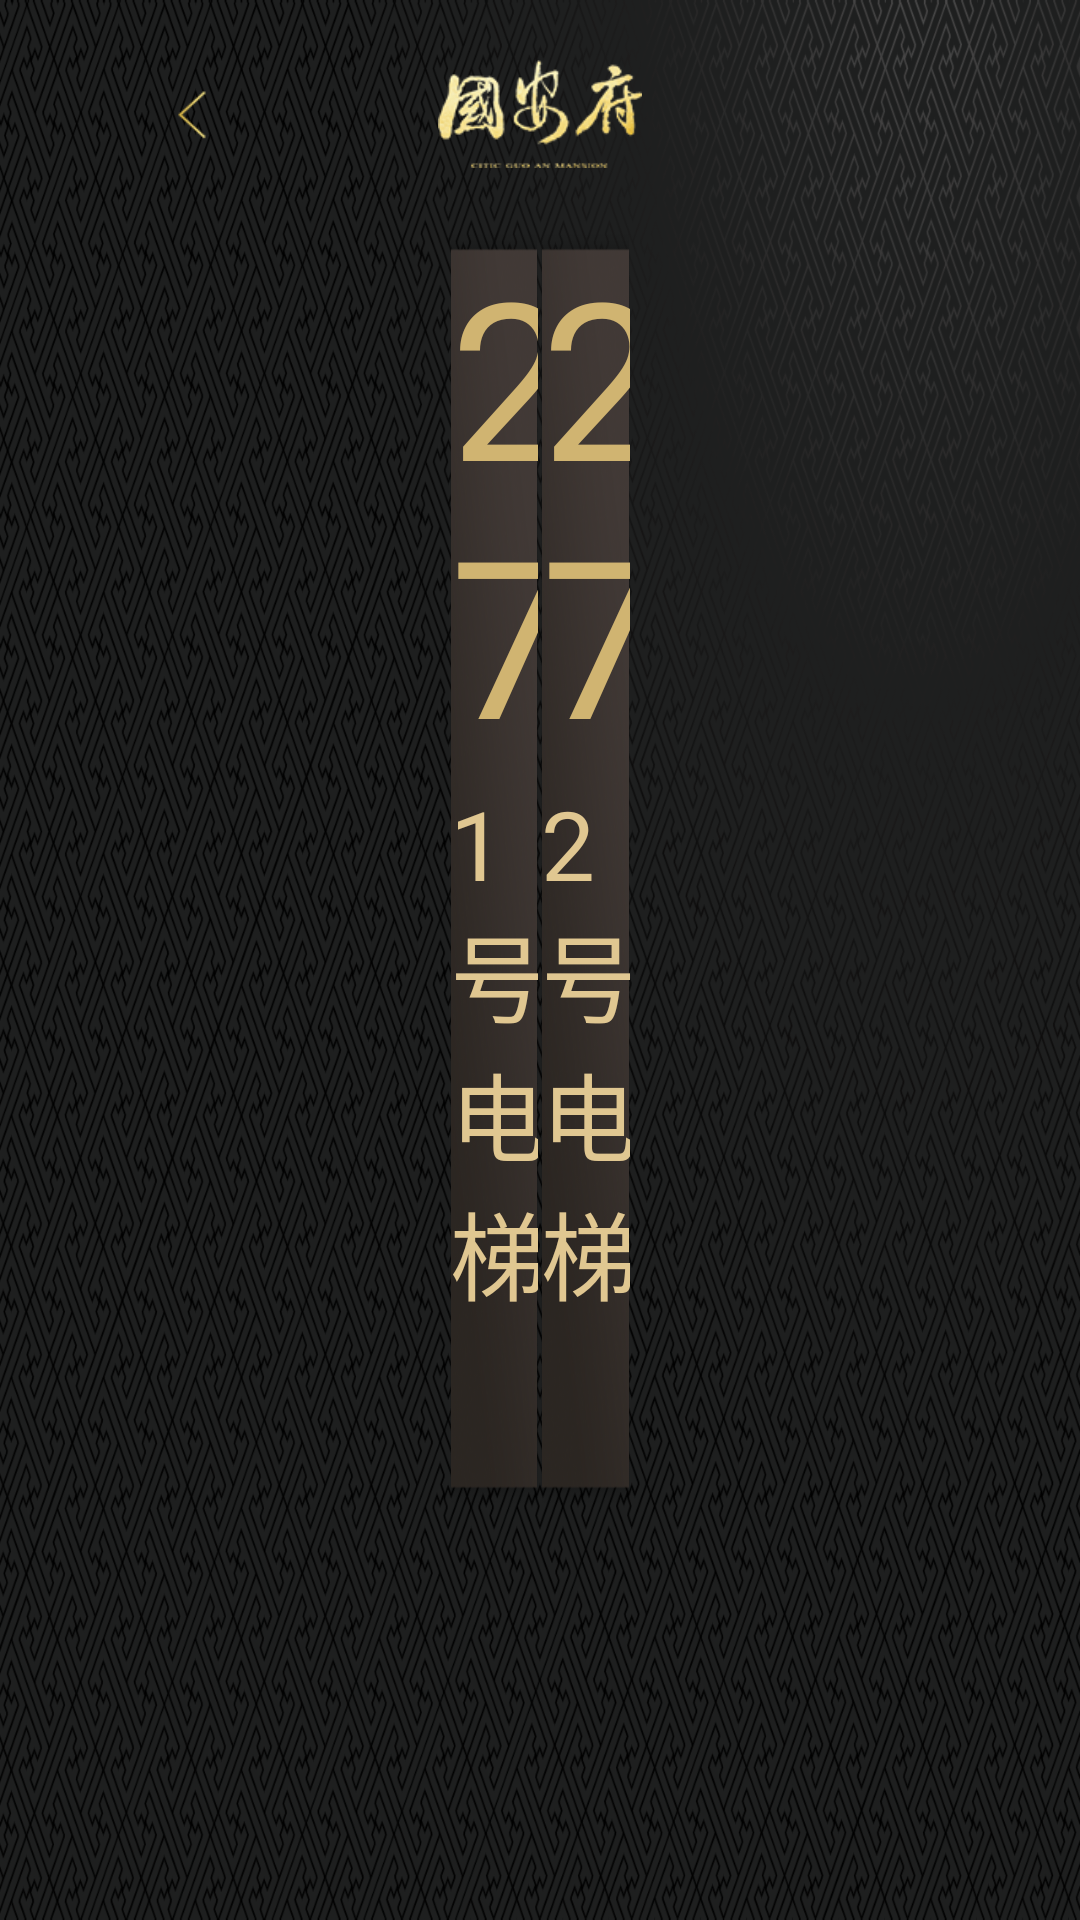

The Android layout XML behind this screen, and the referenced resources:
<!-- AndroidManifest.xml: application theme AppTheme -->
<!-- res/layout/activity_elevator.xml -->
<?xml version="1.0" encoding="utf-8"?>
<RelativeLayout xmlns:android="http://schemas.android.com/apk/res/android"
    xmlns:tools="http://schemas.android.com/tools"
    android:id="@+id/ll_container"
    android:layout_width="match_parent"
    android:layout_height="match_parent"
    tools:context="com.gatz.smarthomeapp.activity.elevator.ElevatorActivity">

    <RelativeLayout
        android:id="@+id/elevator_top_layout"
        android:layout_width="match_parent"
        android:layout_height="76dp">

        <ImageView
            android:id="@+id/voice_back"
            android:layout_width="wrap_content"
            android:layout_height="wrap_content"
            android:layout_centerVertical="true"
            android:layout_marginStart="40dp"
            android:background="@drawable/common_back_selector" />

        <ImageView
            android:layout_width="68dp"
            android:layout_height="36dp"
            android:layout_centerInParent="true"
            android:background="@drawable/common_logo" />
    </RelativeLayout>

    <LinearLayout
        android:id="@+id/elevator_layout"
        android:layout_width="match_parent"
        android:layout_height="427dp"
        android:layout_below="@+id/elevator_top_layout"
        android:layout_gravity="center_horizontal"
        android:layout_marginLeft="150dp"
        android:layout_marginRight="150dp"
        android:orientation="horizontal">

        <LinearLayout
            android:layout_width="0dp"
            android:layout_height="match_parent"
            android:layout_weight="1"
            android:background="@drawable/dianti_bg"
            android:orientation="vertical">

            <TextView
                android:id="@+id/tv_elevator_floor_one"
                android:layout_width="wrap_content"
                android:layout_height="wrap_content"
                android:layout_gravity="center_horizontal"
                android:text="27"
                android:textColor="@color/color_elevator"
                android:textSize="220px" />

            <TextView
                android:layout_width="wrap_content"
                android:layout_height="wrap_content"
                android:layout_gravity="center_horizontal"
                android:text="@string/elevator_one"
                android:textColor="@color/home_color_golden_1"
                android:textSize="32sp" />
        </LinearLayout>

        <LinearLayout
            android:layout_width="0dp"
            android:layout_height="match_parent"
            android:layout_marginLeft="1dp"
            android:layout_weight="1"
            android:background="@drawable/dianti_bg"
            android:orientation="vertical">

            <TextView
                android:id="@+id/tv_elevator_floor_two"
                android:layout_width="wrap_content"
                android:layout_height="wrap_content"
                android:layout_gravity="center_horizontal"
                android:text="27"
                android:textColor="@color/color_elevator"
                android:textSize="220px" />

            <TextView
                android:layout_width="wrap_content"
                android:layout_height="wrap_content"
                android:layout_gravity="center_horizontal"
                android:text="@string/elevator_two"
                android:textColor="@color/home_color_golden_1"
                android:textSize="32sp" />
        </LinearLayout>
    </LinearLayout>

    <LinearLayout
        android:layout_width="match_parent"
        android:layout_height="52dp"
        android:layout_below="@+id/elevator_layout"
        android:layout_centerHorizontal="true"
        android:layout_gravity="center_horizontal"
        android:layout_marginLeft="200dp"
        android:layout_marginRight="200dp"
        android:layout_marginTop="28dp"
        android:background="@drawable/set_up_btn_n"
        android:orientation="horizontal">

        <ImageButton
            android:id="@+id/elevator_one_up"
            android:layout_width="0dp"
            android:layout_height="match_parent"
            android:layout_weight="1.0"
            android:background="@drawable/lift_left_btn_selector"
            android:src="@drawable/lift_left_src_selector" />

        <ImageButton
            android:id="@+id/elevator_one_down"
            android:layout_width="0dp"
            android:layout_height="match_parent"
            android:layout_weight="1.0"
            android:background="@drawable/lift_right_btn_selector"
            android:src="@drawable/lift_right_src_selector" />
    </LinearLayout>
</RelativeLayout>
<!-- resources referenced by this layout -->
<resources>
  <color name="color_elevator">#d0b471</color>
  <color name="home_color_golden_1">#e0c791</color>
  <!-- drawable common_back_selector (drawable) -->
  <?xml version="1.0" encoding="utf-8"?>
  <selector xmlns:android="http://schemas.android.com/apk/res/android">
      <item android:drawable="@drawable/common_back_btn_s" android:state_pressed="true" />
      <item android:drawable="@drawable/common_back_btn_s" android:state_focused="true" />
      <item android:drawable="@drawable/common_back_btn_s" android:state_selected="true" />
      <item android:drawable="@drawable/common_back_btn_n" />
  </selector>
  <!-- drawable common_logo: png bitmap (drawable-xhdpi, 16594 bytes) -->
  <!-- drawable dianti_bg: png bitmap (drawable-xhdpi, 265425 bytes) -->
  <!-- drawable lift_left_btn_selector (drawable) -->
  <?xml version="1.0" encoding="utf-8"?>
  <selector xmlns:android="http://schemas.android.com/apk/res/android">
      <item android:drawable="@drawable/homepage_elevator_btn_left_s" android:state_pressed="true" />
      <item android:drawable="@drawable/homepage_elevator_btn_left_s" android:state_selected="true" />
      <item android:drawable="@android:color/transparent" />
  </selector>
  <!-- drawable lift_left_src_selector (drawable) -->
  <?xml version="1.0" encoding="utf-8"?>
  <selector xmlns:android="http://schemas.android.com/apk/res/android">
      <item android:drawable="@drawable/homepage_elevator_btn_up_s" android:state_pressed="true" />
      <item android:drawable="@drawable/homepage_elevator_btn_up_s" android:state_selected="true" />
      <item android:drawable="@drawable/homepage_elevator_btn_up_n" />
  </selector>
  <!-- drawable lift_right_btn_selector (drawable) -->
  <?xml version="1.0" encoding="utf-8"?>
  <selector xmlns:android="http://schemas.android.com/apk/res/android">
      <item android:drawable="@drawable/homepage_elevator_btn_right_s" android:state_pressed="true" />
      <item android:drawable="@drawable/homepage_elevator_btn_right_s" android:state_selected="true" />
      <item android:drawable="@android:color/transparent" />
  </selector>
  <!-- drawable lift_right_src_selector (drawable) -->
  <?xml version="1.0" encoding="utf-8"?>
  <selector xmlns:android="http://schemas.android.com/apk/res/android">
      <item android:drawable="@drawable/homepage_elevator_btn_down_s" android:state_pressed="true" />
      <item android:drawable="@drawable/homepage_elevator_btn_down_s" android:state_selected="true" />
      <item android:drawable="@drawable/homepage_elevator_btn_down_n" />
  </selector>
  <string name="elevator_one">1号电梯</string>
  <string name="elevator_two">2号电梯</string>
  <style name="AppTheme" parent="android:Theme.NoTitleBar.Fullscreen">
          
          <item name="colorPrimary">@color/colorPrimary</item>
          <item name="colorPrimaryDark">@color/colorPrimaryDark</item>
          <item name="colorAccent">@color/colorAccent</item>
          <item name="android:windowBackground">@drawable/common_bg</item>
      </style>
  <!-- drawable common_back_btn_s: png bitmap (drawable-xhdpi, 3111 bytes) -->
  <!-- drawable common_back_btn_n: png bitmap (drawable-xhdpi, 2125 bytes) -->
  <!-- drawable homepage_elevator_btn_up_s: png bitmap (drawable-xhdpi, 1508 bytes) -->
  <!-- drawable homepage_elevator_btn_up_n: png bitmap (drawable-xhdpi, 2626 bytes) -->
  <!-- drawable homepage_elevator_btn_down_s: png bitmap (drawable-xhdpi, 1580 bytes) -->
  <!-- drawable homepage_elevator_btn_down_n: png bitmap (drawable-xhdpi, 2619 bytes) -->
  <color name="colorPrimary">#3F51B5</color>
  <color name="colorPrimaryDark">#303F9F</color>
  <color name="colorAccent">#FF4081</color>
  <!-- drawable common_bg: png bitmap (drawable-xhdpi, 189933 bytes) -->
</resources>
